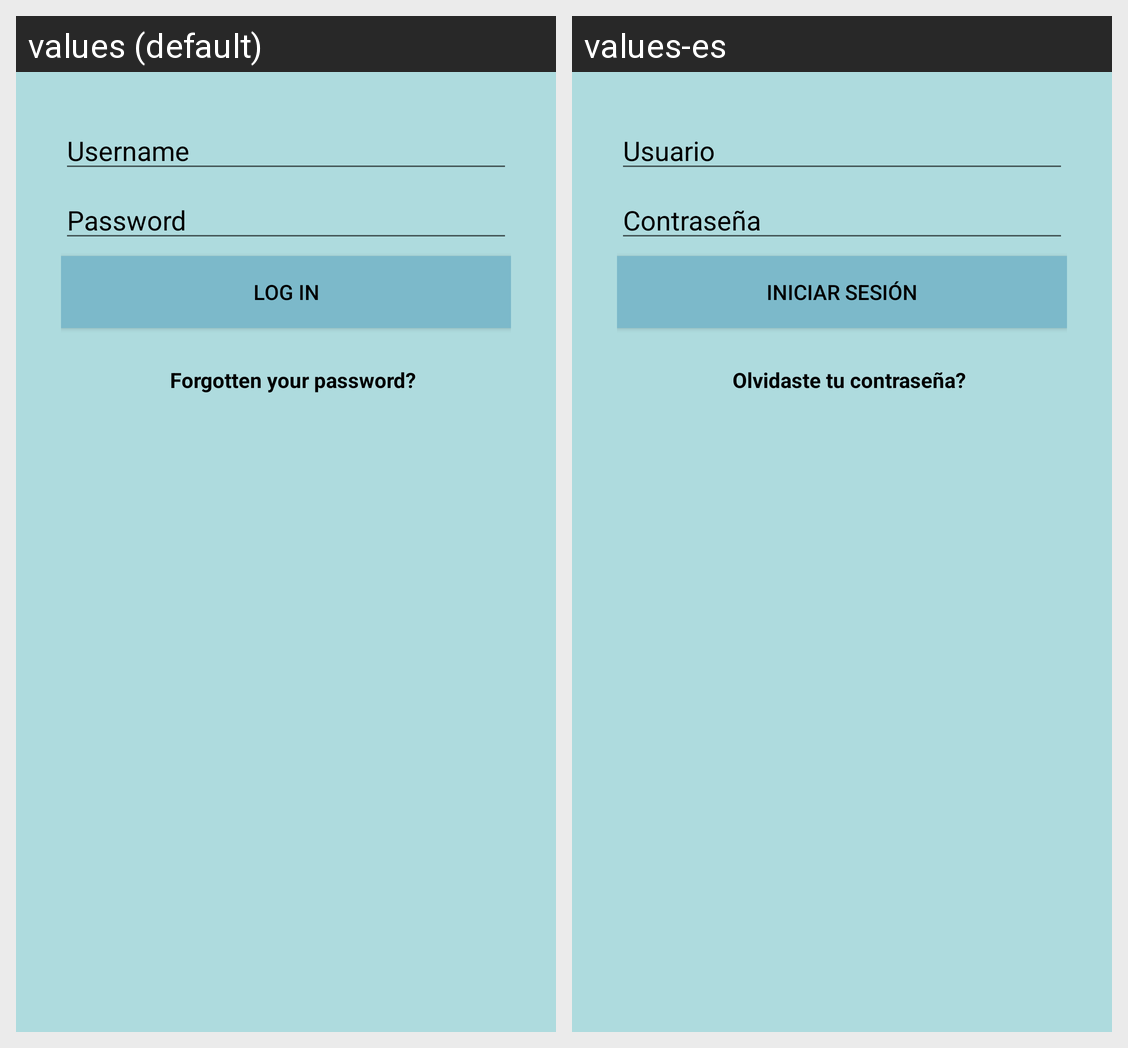

Locale-by-locale string values for the Android screen shown in this grid:
Android screen res/layout/login.xml rendered under 2 locales, left to right: values (default), values-es. Device: Nexus 5 (rendered at 1080×1920; each locale shown at half size, 540×960, under a caption strip naming it); theme Theme.MaterialComponents.DayNight.NoActionBar.
Strings drawn on this screen, with the default value and each locale's value (text and hints the layout hard-codes, and strings that could not be matched under every locale, appear in the picture but are not listed):

username
  values: Username
  values-es: Usuario

login
  values: Log in
  values-es: Iniciar sesión

forgot_password
  values: Forgotten your password?
  values-es: Olvidaste tu contraseña?
